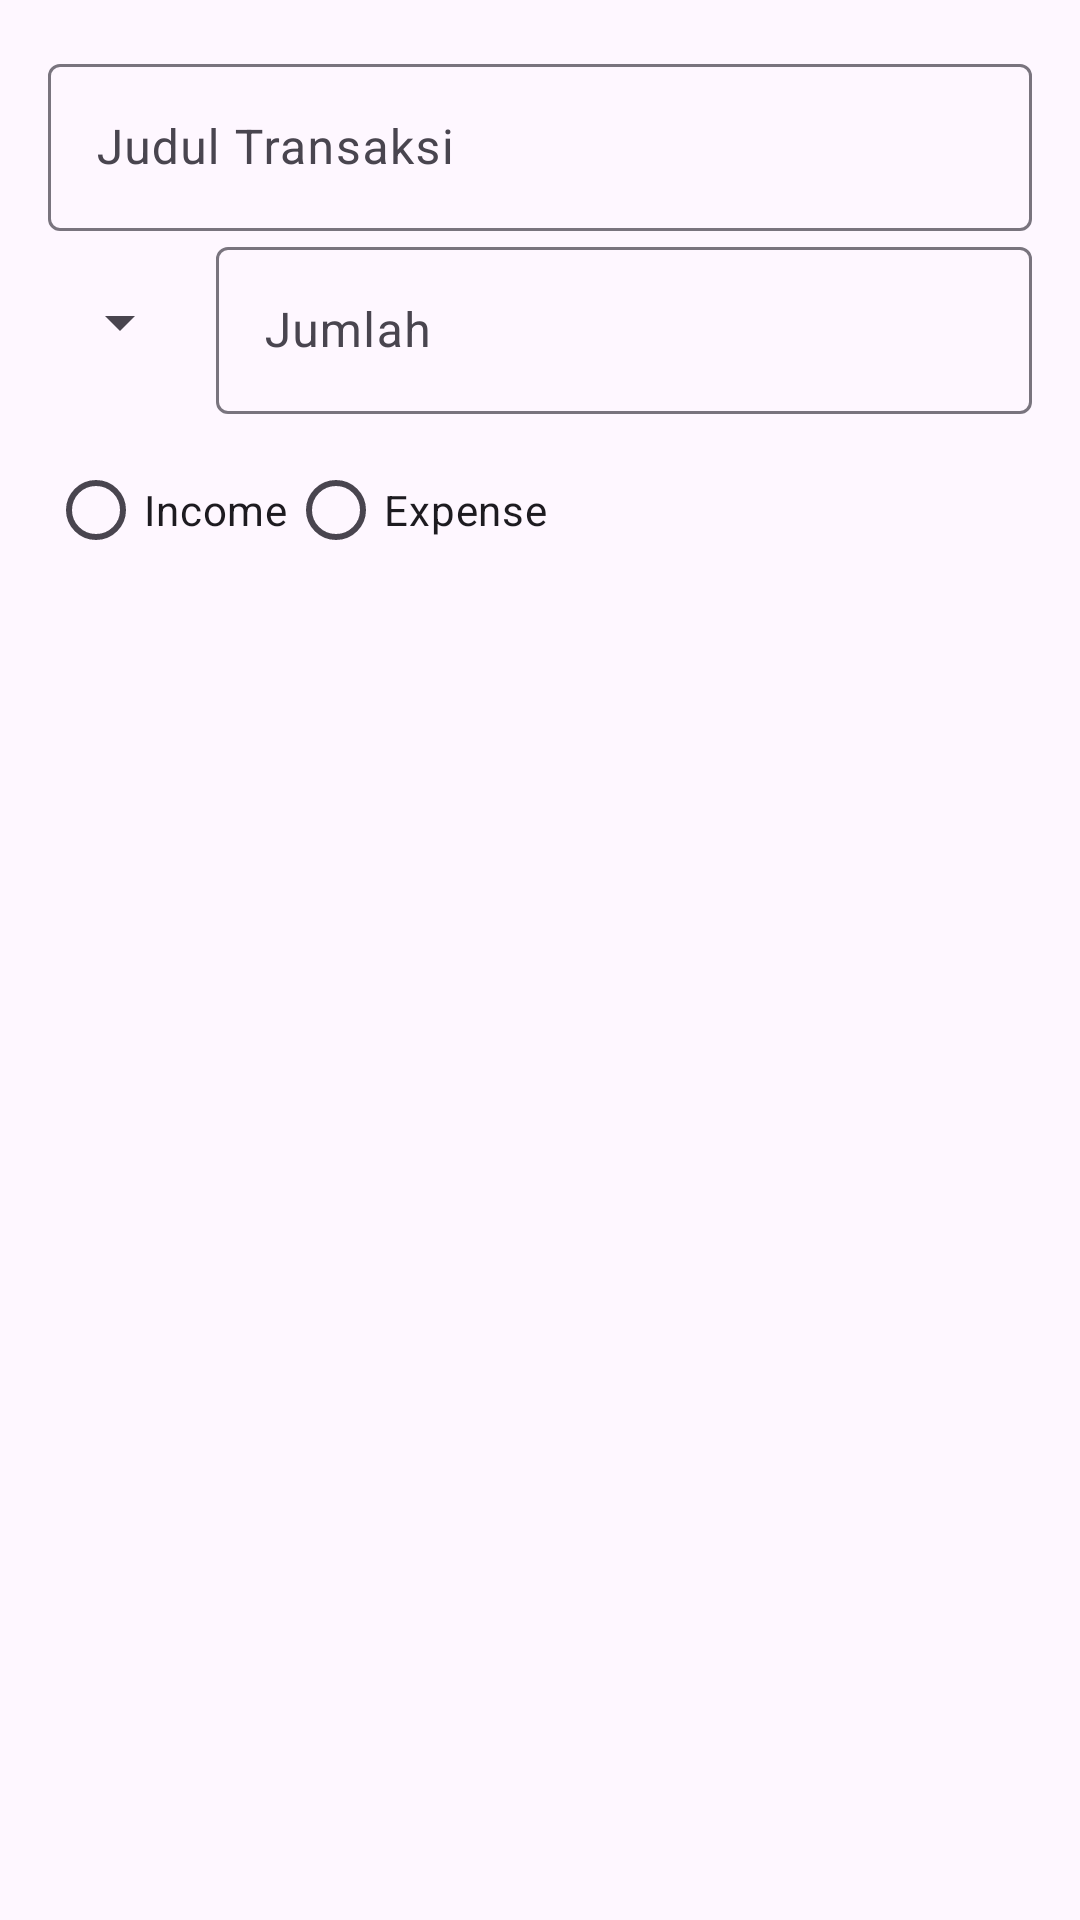

Here is an Android app screen rendered from its layout file. Give the layout XML and the strings, colors and styles it references.
<!-- AndroidManifest.xml: application theme Theme.CashflowReportApp -->
<!-- res/layout/fragment_edit_transaction.xml -->
<?xml version="1.0" encoding="utf-8"?>
<LinearLayout xmlns:android="http://schemas.android.com/apk/res/android"
    android:orientation="vertical"
    android:layout_width="match_parent"
    android:layout_height="wrap_content"
    android:padding="16dp">

    <com.google.android.material.textfield.TextInputLayout
        android:layout_width="match_parent"
        android:layout_height="wrap_content"
        android:hint="Judul Transaksi">
        <com.google.android.material.textfield.TextInputEditText
            android:id="@+id/input_title"
            android:layout_width="match_parent"
            android:layout_height="wrap_content"/>
    </com.google.android.material.textfield.TextInputLayout>

    <LinearLayout
        android:layout_width="match_parent"
        android:layout_height="wrap_content"
        android:orientation="horizontal"
        android:gravity="center_vertical">

        <Spinner
            android:id="@+id/spinner_currency"
            android:layout_width="wrap_content"
            android:layout_height="wrap_content"
            android:layout_marginEnd="8dp"/>

        <com.google.android.material.textfield.TextInputLayout
            android:layout_width="0dp"
            android:layout_weight="1"
            android:layout_height="wrap_content"
            android:hint="Jumlah">
            <com.google.android.material.textfield.TextInputEditText
                android:id="@+id/input_amount"
                android:inputType="numberDecimal"
                android:layout_width="match_parent"
                android:layout_height="wrap_content"/>
        </com.google.android.material.textfield.TextInputLayout>
    </LinearLayout>


    <RadioGroup
        android:id="@+id/radio_group_type"
        android:layout_width="wrap_content"
        android:layout_height="wrap_content"
        android:orientation="horizontal"
        android:layout_marginTop="8dp">
        <RadioButton
            android:id="@+id/radio_income"
            android:text="Income"
            android:layout_width="wrap_content"
            android:layout_height="wrap_content"/>
        <RadioButton
            android:id="@+id/radio_expense"
            android:text="Expense"
            android:layout_width="wrap_content"
            android:layout_height="wrap_content"/>
    </RadioGroup>
</LinearLayout>
<!-- resources referenced by this layout -->
<resources>
  <style name="Theme.CashflowReportApp" parent="Base.Theme.CashflowReportApp" />
  <style name="Base.Theme.CashflowReportApp" parent="Theme.Material3.DayNight.NoActionBar">
          
          
      </style>
</resources>
